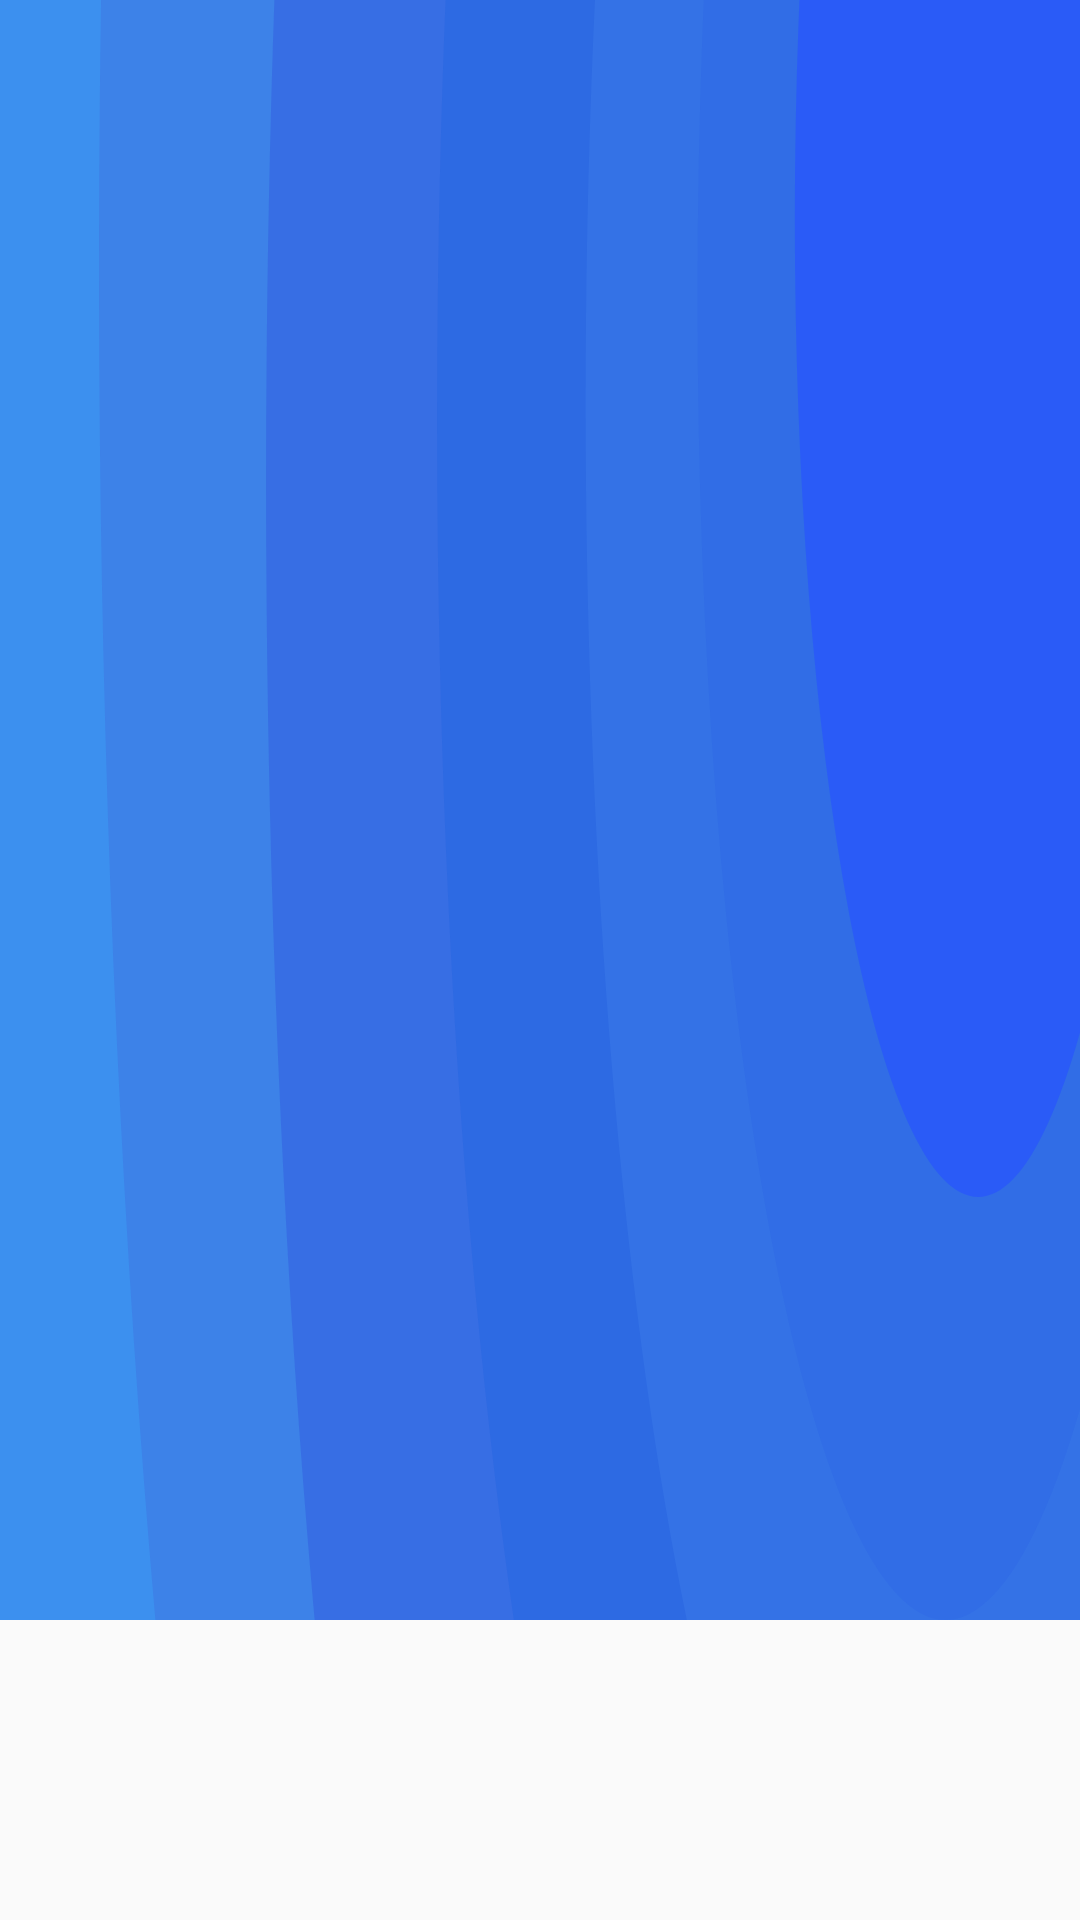

Layout XML and referenced resources for this Android screen:
<!-- AndroidManifest.xml: application theme AppTheme -->
<!-- res/layout/dialog_sample.xml -->
<?xml version="1.0" encoding="utf-8"?>
<LinearLayout xmlns:android="http://schemas.android.com/apk/res/android"
    xmlns:app="http://schemas.android.com/apk/res-auto"
    xmlns:tools="http://schemas.android.com/tools"
    android:layout_width="match_parent"
    android:layout_height="match_parent"
    android:orientation="vertical">

    <android.support.design.widget.TabLayout
        android:id="@+id/tabLayout"
        android:layout_width="match_parent"
        android:layout_height="wrap_content"
        android:layout_alignParentTop="true"

        android:background="@drawable/toolbar_back" />

    <android.support.v4.view.ViewPager
        android:id="@+id/masterViewPager"
        android:layout_width="match_parent"
        android:layout_height="wrap_content"
        android:layout_below="@id/tabLayout"
/>
</LinearLayout>
<!-- resources referenced by this layout -->
<resources>
  <!-- drawable toolbar_back (drawable) -->
  <vector android:width="1920dp"
      android:height="540dp"
      android:viewportWidth="1920.0"
      android:viewportHeight="540.0"
      xmlns:android="http://schemas.android.com/apk/res/android">
      <path android:pathData="M-13.5,-19.5h1947v579h-1947z" android:fillColor="#3c90ef"/>
      <path android:pathData="M1240,89m-1064,0a1064,1064 0,1 1,2128 0a1064,1064 0,1 1,-2128 0" android:fillAlpha="0.25" android:fillColor="#4156d2"/>
      <path android:pathData="M1349.5,160.5m-876.5,0a876.5,876.5 0,1 1,1753 0a876.5,876.5 0,1 1,-1753 0" android:fillAlpha="0.25" android:fillColor="#2430d6"/>
      <path android:pathData="M1431,140m-654,0a654,654 0,1 1,1308 0a654,654 0,1 1,-1308 0" android:fillAlpha="0.25" android:fillColor="#105fdf"/>
      <path android:pathData="M1589,134m-548,0a548,548 0,1 1,1096 0a548,548 0,1 1,-1096 0" android:fillAlpha="0.25" android:fillColor="#4989ed"/>
      <path android:pathData="M1681,99m-441,0a441,441 0,1 1,882 0a441,441 0,1 1,-882 0" android:fillAlpha="0.25" android:fillColor="#2a5ce6"/>
      <path android:pathData="M1739,73m-326,0a326,326 0,1 1,652 0a326,326 0,1 1,-652 0" android:fillAlpha="0.75" android:fillColor="#2856fd"/>
    </vector>
  <style name="AppTheme" parent="Theme.AppCompat.Light.NoActionBar">
          
          <item name="colorPrimary">@color/colorPrimary</item>
          <item name="colorPrimaryDark">@color/colorPrimaryDark</item>
          <item name="colorAccent">@color/colorAccent</item>
          <item name="android:windowContentTransitions">true</item>
  
      </style>
  <color name="colorPrimary">#3F51B5</color>
  <color name="colorPrimaryDark">#303F9F</color>
  <color name="colorAccent">#FF4081</color>
</resources>
